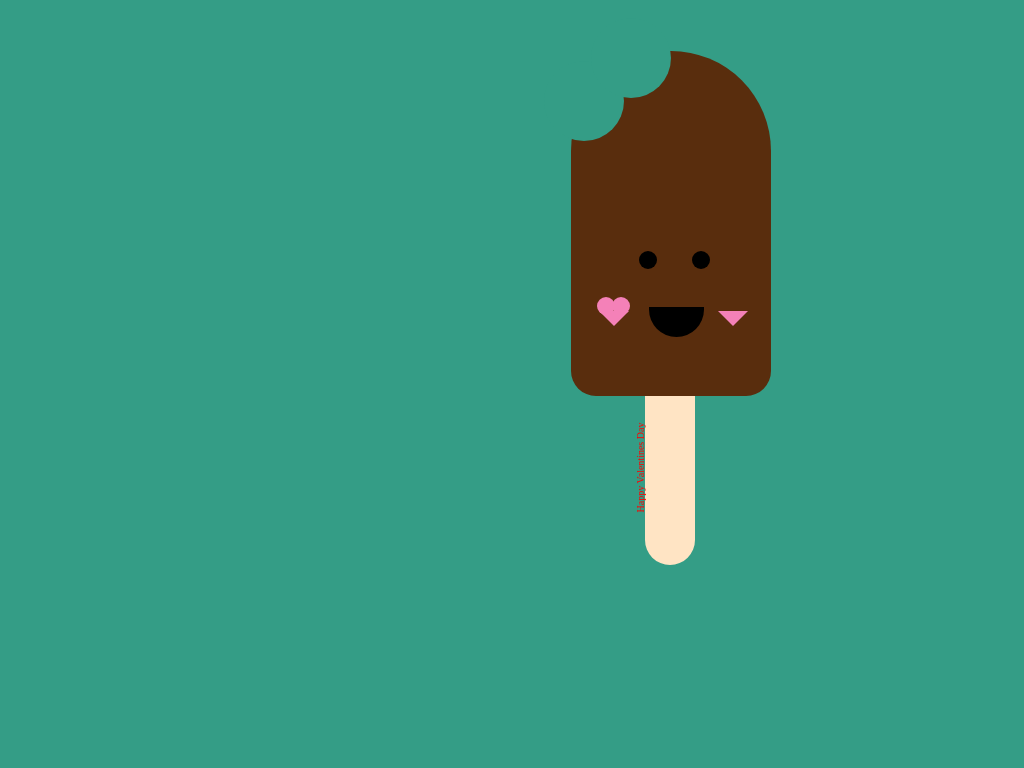

Give the HTML and CSS whose rendering is this image.

<!-- file: cssdrawing.html -->
<!DOCTYPE html>
<html>
  <head>
    <title>exercise 8</title>
    <link rel="stylesheet" href="main.css">
      </head>
  <body>

    <div class="container">
      <div class="square"></div>
          <div class="stick"></div>
            <div class="bite"></div>
              <div class="bite2"></div>
              <div class="eye-left"></div>
                <div class="eye-right"></div>
                  <div class="mouth"></div>
                    <div class="left-circle"></div>
                      <div class="right-circle"></div>
                    <div class="heart"></div>
                      <div class="left-cirlce2"></div>
                        <div class="right-cirlce2"></div>
                          <div class="right-heart"></div>

    </div>
    <p> Happy Valentines Day</p>
 </body>
    </html>


/* file: main.css */
body{
  background-color:  #349D86;
}
.container {

  background-color: none;
  position: relative;

  }

.square {
    background-color: #592d0d;
    width: 200px;
    height: 345px;
    top:43px;
    left: 563px;
    position: absolute;
    border-top-right-radius: 100px;
    border-top-left-radius: 100px;
    border-bottom-right-radius: 25px;
    border-bottom-left-radius: 25px;
  }


.stick {
  z-index: -1;
  width: 50px;
  height:200px;
  top:357px;
  left:637px;
  position: absolute;
  background-color: #FFE4C4;
  border-bottom-right-radius: 25px;
  border-bottom-left-radius: 25px;
}
.bite {
  height: 80px;
  width: 80px;
  background-color: #349D86;
  border-radius: 100px;
  top: 53px;
  left: 536px;
  position:absolute;

}
.bite2 {
  height: 80px;
  width: 80px;
  background-color: #349D86;
  border-radius: 100px;
  top: 10px;
  left: 583px;
  position:absolute;

}
.eye-left{
  height: 18px;
  width: 18px;
  background-color: black;
  border-radius: 100px;
  top: 243px;
  left: 631px;
  position:absolute;

}
.eye-right{
  height: 18px;
  width: 18px;
  background-color: black;
  border-radius: 100px;
  top: 243px;
  left: 684px;
  position:absolute;

}
.left-circle{
  height: 18px;
  width: 18px;
  background-color:  #F481B8;
  border-radius: 100px;
  top: 289px;
  left: 589px;
  position:absolute;
}
.right-circle{
  height: 18px;
  width: 18px;
  background-color:  #F481B8;
  border-radius: 100px;
  top: 289px;
  left: 604px;
  position:absolute;
}
.heart{
  width: 0px;
  height: 30px;
 top: 303px;
 left: 590.5px;
border-top: solid 15px #F481B8;
    border-left: solid 15px transparent;
    border-right: solid 15px transparent;
  position:absolute;

}
.left-circle2{
  height: 18px;
  width: 18px;
  background-color:  #F481B8;
  border-radius: 100px;
  top: 289px;
  left: 604px;
  position:absolute;
}
.right-circle2{
  height: 18px;
  width: 18px;
  background-color:  #F481B8;
  border-radius: 100px;
  top: 289px;
  left: 604px;
  position:absolute;
}
.right-heart{
  width: 0px;
  height: 30px;
 top: 303px;
 left: 709.5px;
border-top: solid 15px #F481B8;
    border-left: solid 15px transparent;
    border-right: solid 15px transparent;
  position:absolute;

}

.mouth{
  position: absolute;
  height: 30px;
  width: 55px;
  background-color: black;
  top: 299px;
  left: 641px;
  border-bottom-right-radius: 100px;
  border-bottom-left-radius: 100px;
}
p{
  transform: rotate(270deg);
  position: absolute;
  color: red;
  font-size: 10px;
  top: 452px;
  left: 596px;
  font-style: georgia oblique;

}
